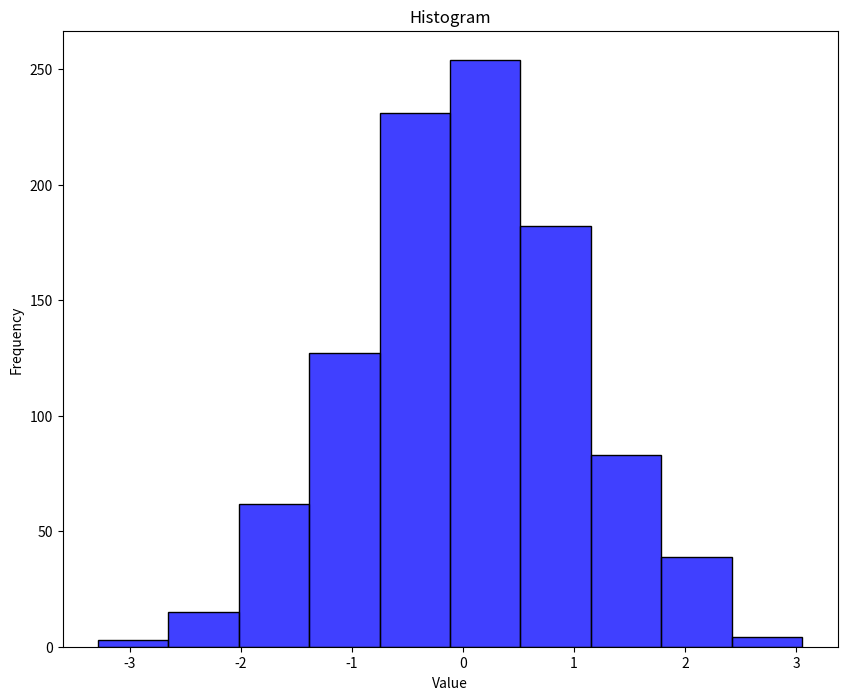

Write the Python code that produced this figure.
import matplotlib.pyplot as plt
import numpy as np
import seaborn as sns
from scipy.stats import linregress


class HistogramPlot:
    def __init__(self, args, data):
        self.args = args
        self.data = data
        self.fig, self.ax = plt.subplots(figsize=(10, 8))

        # 从 args 中获取参数，如果没有则使用默认值
        self.title = args.title if hasattr(args, 'title') else 'Histogram'
        self.xlab = args.xlab if hasattr(args, 'xlab') else 'Value'
        self.ylab = args.ylab if hasattr(args, 'ylab') else 'Frequency'
        self.bins = args.bins if hasattr(args, 'bins') else 10
        self.alpha = args.alpha if hasattr(args, 'alpha') else 0.7
        self.color = args.color if hasattr(args, 'color') else 'blue'
        self.edgecolor = args.edgecolor if hasattr(args, 'edgecolor') else 'black'
        self.legend = args.legend if hasattr(args, 'legend') else False
        self.cumulative = args.cumulative if hasattr(args, 'cumulative') else False
        self.percentage = args.percentage if hasattr(args, 'percentage') else False
        self.kde = args.kde if hasattr(args, 'kde') else False

    def plot_simple(self):
        # 单变量直方图
        self.ax.hist(self.data, bins=self.bins, alpha=self.alpha, color=self.color, edgecolor=self.edgecolor)
        self.ax.set_title(self.title)
        self.ax.set_xlabel(self.xlab)
        self.ax.set_ylabel(self.ylab)

    def plot_overlaid(self):
        # 叠加直方图
        if not isinstance(self.data, list):
            raise ValueError("For overlaid histogram, data should be a list of datasets")
        colors = ['blue', 'green', 'red', 'purple', 'orange'][:len(self.data)]
        for i, d in enumerate(self.data):
            self.ax.hist(d, bins=self.bins, alpha=self.alpha, color=colors[i], edgecolor=self.edgecolor, label=f'Dataset {i+1}')
        if self.legend:
            self.ax.legend()
        self.ax.set_title(self.title)
        self.ax.set_xlabel(self.xlab)
        self.ax.set_ylabel(self.ylab)

    def plot_cumulative(self):
        # 累积直方图
        self.ax.hist(self.data, bins=self.bins, alpha=self.alpha, color=self.color, edgecolor=self.edgecolor, cumulative=True)
        self.ax.set_title(self.title)
        self.ax.set_xlabel(self.xlab)
        self.ax.set_ylabel('Cumulative Frequency')

    def plot_percentage(self):
        # 百分比直方图
        weights = np.ones_like(self.data) / len(self.data)
        self.ax.hist(self.data, bins=self.bins, weights=weights, alpha=self.alpha, color=self.color, edgecolor=self.edgecolor)
        self.ax.set_title(self.title)
        self.ax.set_xlabel(self.xlab)
        self.ax.set_ylabel('Percentage')

    def plot_2d(self):
        # 二维直方图
        if len(self.data) != 2:
            raise ValueError("For 2D histogram, data should be a list with two datasets")
        x, y = self.data
        heatmap, xedges, yedges = np.histogram2d(x, y, bins=self.bins)
        extent = [xedges[0], xedges[-1], yedges[0], yedges[-1]]
        self.ax.imshow(heatmap.T, extent=extent, origin='lower', cmap='viridis')
        self.ax.set_title(self.title)
        self.ax.set_xlabel(self.xlab)
        self.ax.set_ylabel(self.ylab)
        plt.colorbar(self.ax.images[-1], ax=self.ax, label='Frequency')

    def plot_kde(self):
        # 核密度估计直方图
        sns.histplot(self.data, kde=self.kde, bins=self.bins, color=self.color)
        self.ax.set_title(self.title)
        self.ax.set_xlabel(self.xlab)
        self.ax.set_ylabel(self.ylab)

    def plot_side_by_side(self):
        # 并排直方图
        if not isinstance(self.data, list):
            raise ValueError("For side-by-side histogram, data should be a list of datasets")
        colors = ['blue', 'green', 'red', 'purple', 'orange'][:len(self.data)]
        for i, d in enumerate(self.data):
            self.ax.hist(d, bins=self.bins, alpha=self.alpha, color=colors[i], edgecolor=self.edgecolor, label=f'Dataset {i+1}')
        if self.legend:
            self.ax.legend()
        self.ax.set_title(self.title)
        self.ax.set_xlabel(self.xlab)
        self.ax.set_ylabel(self.ylab)


def plot(args, data, plot_type='simple'):
    """
    绘制直方图函数，支持多种类型。

    :parameter
        :param args : 命令行参数对象
        :param data : 数据，可以是单个数组或多维数组
        :param plot_type : 直方图类型，可选值为 'simple', 'overlaid', 'cumulative', 'percentage', '2d', 'kde', 'side_by_side'
    """
    hist_plot = HistogramPlot(args, data)

    if plot_type == 'simple':
        hist_plot.plot_simple()
    elif plot_type == 'overlaid':
        hist_plot.plot_overlaid()
    elif plot_type == 'cumulative':
        hist_plot.plot_cumulative()
    elif plot_type == 'percentage':
        hist_plot.plot_percentage()
    elif plot_type == '2d':
        hist_plot.plot_2d()
    elif plot_type == 'kde':
        hist_plot.plot_kde()
    elif plot_type == 'side_by_side':
        hist_plot.plot_side_by_side()
    else:
        raise ValueError("Unsupported histogram type")

    # 保存图像
    plt.savefig('histogram.png', dpi=300, bbox_inches='tight')


# 示例用法
if __name__ == "__main__":
    # 示例数据
    data_simple = np.random.normal(0, 1, 1000)
    data_overlaid = [np.random.normal(0, 1, 1000), np.random.normal(2, 1, 1000)]
    data_2d = [np.random.normal(0, 1, 1000), np.random.normal(0, 1, 1000)]

    # 绘制不同类型的直方图
    # plot(None, data_simple, plot_type='simple')
    # plot(None, data_overlaid, plot_type='overlaid')
    # plot(None, data_simple, plot_type='cumulative')
    # plot(None, data_simple, plot_type='percentage')
    # plot(None, data_2d, plot_type='2d')
    plot(None, data_simple, plot_type='kde')
    # plot(None, data_overlaid, plot_type='side_by_side')